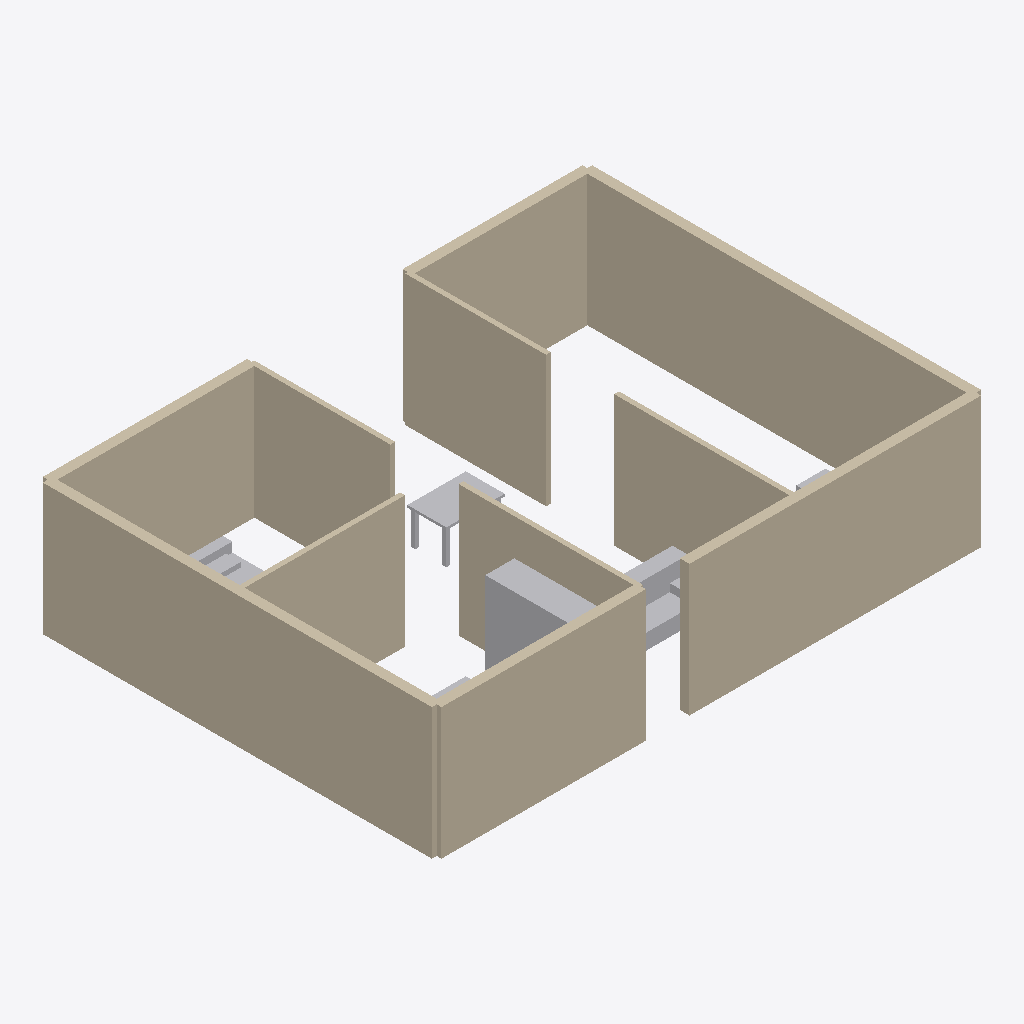
Isometric view of an IFC building model (IFC-SPF (STEP), schema IFC4, length unit metre), seen from the south-west, elements coloured by IFC class (only those large enough to see are counted): 12 other elements (light grey), 11 walls (beige).
Extent 11.3 m × 8.2 m × 2.7 m (x, y, z). Storeys (1): Ground Floor at 0.00 m. Elements (33): 22 IfcFurnishingElement, 11 IfcWallStandardCase.

HEADER;
FILE_DESCRIPTION(('ViewDefinition [CoordinationView]'),'2;1');
FILE_NAME('','2026-06-11T18:44:50',(''),(''),'IfcOpenShell 0.8.5-1c5b825','IfcOpenShell 0.8.5-1c5b825','');
FILE_SCHEMA(('IFC4'));
ENDSEC;
DATA;
#12=IFCPROJECT('3RB2KF6XD2FgtSeHPTEvTF',#6,'3BHK Apartment Floor Plan',$,$,$,$,(#11),#8);
#14=IFCSITE('3R14qgSrL4fv9FR36jNXGw',$,'Site',$,$,#13,$,$,$,$,$,$,$,$);
#16=IFCBUILDING('3b6tY0fXD0vwv5NWdnEhbB',$,'Structure',$,$,#15,$,$,$,$,$,$);
#18=IFCBUILDINGSTOREY('3YhGDRhSzEruzBTr4YN1ki',$,'Ground Floor',$,$,#17,$,$,$,$);
#26=IFCWALLSTANDARDCASE('09skAJYJL7hPE6Gzpr_3OE',$,'wall_ext_left',$,$,#25,#35,$,$);
#68=IFCWALLSTANDARDCASE('2DsMf2_9P6muLGTVdYByX$',$,'wall_ext_right',$,$,#67,#77,$,$);
#54=IFCWALLSTANDARDCASE('0hjKXOzQTAyQgdIsjCqKUg',$,'wall_ext_bottom_right',$,$,#53,#63,$,$);
#40=IFCWALLSTANDARDCASE('0BfcRpUzb2H9H_ZZe47v0M',$,'wall_ext_bottom_left',$,$,#39,#49,$,$);
#138=IFCWALLSTANDARDCASE('1TYbbxQeL4chqekVYzP5_J',$,'wall_int_b2_dining',$,$,#137,#147,$,$);
#82=IFCWALLSTANDARDCASE('1xt0UV$Vv3WAYFlD5ZPsYf',$,'wall_ext_top_left',$,$,#81,#91,$,$);
#96=IFCWALLSTANDARDCASE('3GC7BcXqH3Hgdd5vt3J9T1',$,'wall_ext_top_right',$,$,#95,#105,$,$);
#124=IFCWALLSTANDARDCASE('29FT1B4B9BN8YKTGbUH0Pd',$,'wall_int_b1_dining',$,$,#123,#133,$,$);
#152=IFCWALLSTANDARDCASE('08b82b$s97MPy4x3_3ZpVi',$,'wall_int_kitchen_living',$,$,#151,#161,$,$);
#166=IFCWALLSTANDARDCASE('3$rtR4BK1E$B8bT3VehUFJ',$,'wall_int_toilet_mb',$,$,#165,#175,$,$);
#110=IFCWALLSTANDARDCASE('23ILVvz3rBjRL18lRfpSLp',$,'wall_int_mb_living',$,$,#109,#119,$,$);
#533=IFCFURNISHINGELEMENT('36Uib82CjCwh0y8iFFuNxf',$,'wardrobe_mb_Body',$,$,#532,#529,$);
#391=IFCFURNISHINGELEMENT('2B4v9HAWj8kv1YWhKIEWfx',$,'dining_table_Top',$,$,#390,#387,$);
#347=IFCFURNISHINGELEMENT('04IY5dLcLFngzREga$P28X',$,'sofa_living_Backrest',$,$,#346,#343,$);
#334=IFCFURNISHINGELEMENT('0gzgY3P4b9GPXenbeXOSfJ',$,'sofa_living_Seat',$,$,#333,#330,$);
#290=IFCFURNISHINGELEMENT('3QMfr_sdzFwe5EsFc3Rpmp',$,'bed_bedroom1_Headboard',$,$,#289,#286,$);
#277=IFCFURNISHINGELEMENT('3YRMDvMQTA3fe2wqeheeXB',$,'bed_bedroom1_Mattress',$,$,#276,#273,$);
#316=IFCFURNISHINGELEMENT('3jTzpJI6H0s8P4ONEhirnP',$,'bed_bedroom1_PillowRight',$,$,#315,#312,$);
#404=IFCFURNISHINGELEMENT('0$jR_3bZHBxRB8lHk2fTzu',$,'dining_table_Leg1',$,$,#403,#400,$);
#430=IFCFURNISHINGELEMENT('3l0AyFuin7NPplTIQl6GBf',$,'dining_table_Leg3',$,$,#429,#426,$);
#233=IFCFURNISHINGELEMENT('2drfjyzID2jwHHQcRLSHrQ',$,'bed_master_Headboard',$,$,#232,#229,$);
#497=IFCFURNISHINGELEMENT('3B0lAzCP1B5w6wO77ah7FS',$,'stove_kitchen_Body',$,$,#496,#493,$);
#373=IFCFURNISHINGELEMENT('0PD9njF9L1VeNKZWd9bEjI',$,'sofa_living_RightArm',$,$,#372,#369,$);
ENDSEC;
